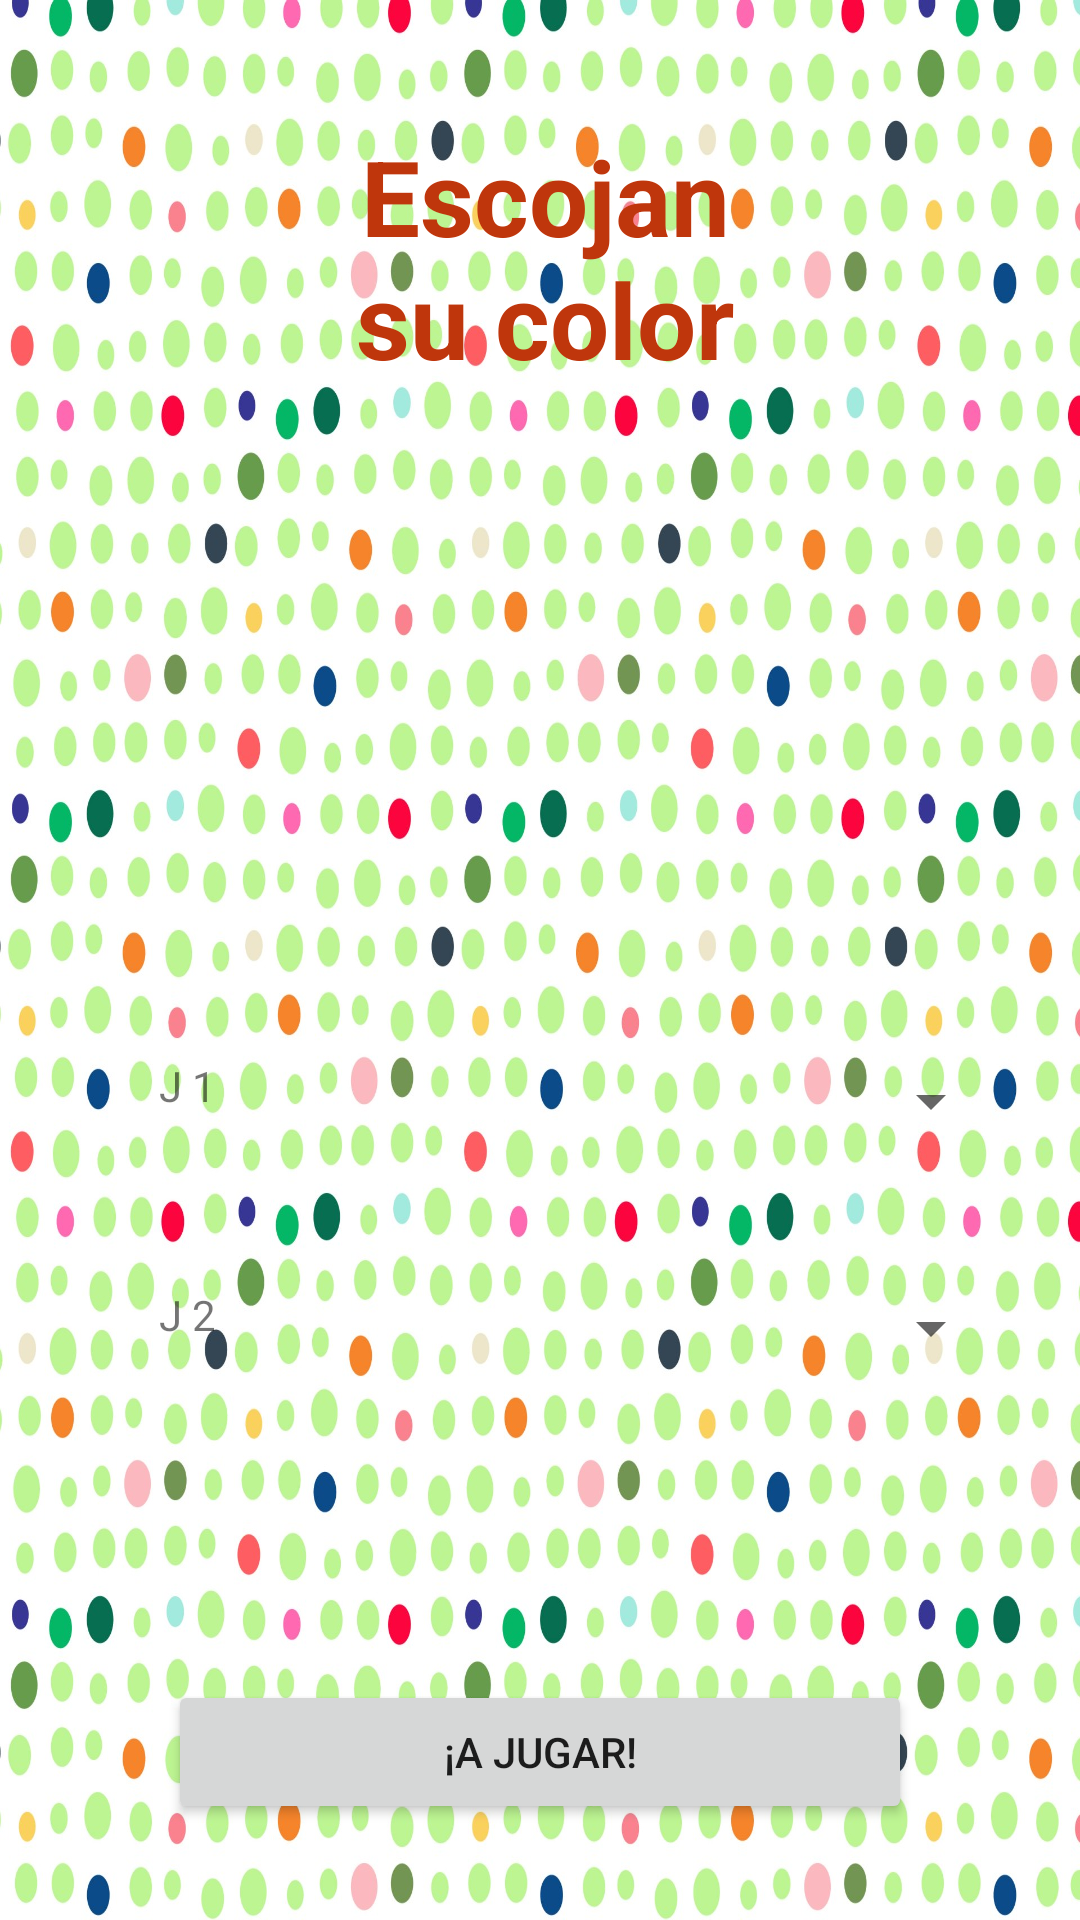

The Android layout XML behind this screen, and the referenced resources:
<!-- AndroidManifest.xml: application theme AppTheme -->
<!-- res/layout/activity_jugar.xml -->
<?xml version="1.0" encoding="utf-8"?>
<android.support.constraint.ConstraintLayout xmlns:android="http://schemas.android.com/apk/res/android"
    xmlns:app="http://schemas.android.com/apk/res-auto"
    xmlns:tools="http://schemas.android.com/tools"
    android:layout_width="match_parent"
    android:layout_height="match_parent"
    android:background="@mipmap/fondo_puntos">

    <TextView
        android:id="@+id/textView"
        style="@style/fuente_jugad"
        android:layout_width="180dp"
        android:layout_height="124dp"
        android:layout_marginBottom="60dp"
        android:layout_marginEnd="101dp"
        android:layout_marginStart="104dp"
        android:layout_marginTop="26dp"
        android:text="@string/nombre_jug"
        app:layout_constraintBottom_toTopOf="@+id/constraintLayout2"
        app:layout_constraintEnd_toEndOf="parent"
        app:layout_constraintStart_toStartOf="parent"
        app:layout_constraintTop_toTopOf="parent" />

    <android.support.constraint.ConstraintLayout
        android:id="@+id/constraintLayout2"
        android:layout_width="398dp"
        android:layout_height="204dp"
        android:layout_marginBottom="23dp"
        android:layout_marginTop="60dp"
        app:layout_constraintBottom_toTopOf="@+id/button5"
        app:layout_constraintEnd_toEndOf="parent"
        app:layout_constraintStart_toStartOf="parent"
        app:layout_constraintTop_toBottomOf="@+id/textView">

        <TextView
            style="@style/jugadores"
            android:id="@+id/textView2"
            android:layout_width="wrap_content"
            android:layout_height="31dp"
            android:layout_marginBottom="20dp"
            android:layout_marginEnd="43dp"
            android:layout_marginStart="52dp"
            android:layout_marginTop="45dp"
            android:text="@string/player1"
            app:layout_constraintBottom_toTopOf="@+id/textView3"
            app:layout_constraintEnd_toStartOf="@+id/spinner3"
            app:layout_constraintStart_toStartOf="parent"
            app:layout_constraintTop_toTopOf="parent" />

        <Spinner
            android:id="@+id/spinner3"
            android:layout_width="200dp"
            android:layout_height="27dp"
            android:layout_marginBottom="20dp"
            android:layout_marginEnd="45dp"
            android:layout_marginTop="45dp"
            app:layout_constraintBottom_toTopOf="@+id/spinner2"
            app:layout_constraintEnd_toEndOf="parent"
            app:layout_constraintTop_toTopOf="parent" />

        <TextView
            style="@style/jugadores"
            android:id="@+id/textView3"
            android:layout_width="wrap_content"
            android:layout_height="31dp"
            android:layout_marginBottom="41dp"
            android:layout_marginEnd="43dp"
            android:layout_marginStart="52dp"
            android:layout_marginTop="20dp"
            android:text="@string/player2"
            app:layout_constraintBottom_toBottomOf="parent"
            app:layout_constraintEnd_toStartOf="@+id/spinner2"
            app:layout_constraintStart_toStartOf="parent"
            app:layout_constraintTop_toBottomOf="@+id/textView2" />

        <Spinner
            android:id="@+id/spinner2"
            android:layout_width="200dp"
            android:layout_height="31dp"
            android:layout_marginBottom="41dp"
            android:layout_marginEnd="45dp"
            android:layout_marginTop="20dp"
            app:layout_constraintBottom_toBottomOf="parent"
            app:layout_constraintEnd_toEndOf="parent"
            app:layout_constraintTop_toBottomOf="@+id/spinner3" />
    </android.support.constraint.ConstraintLayout>

    <Button
        android:id="@+id/button5"
        android:layout_width="248dp"
        android:layout_height="48dp"
        android:layout_marginBottom="16dp"
        android:layout_marginEnd="68dp"
        android:layout_marginStart="68dp"
        android:layout_marginTop="15dp"
        android:text="@string/go"
        app:layout_constraintBottom_toBottomOf="parent"
        app:layout_constraintEnd_toEndOf="parent"
        app:layout_constraintStart_toStartOf="parent"
        app:layout_constraintTop_toBottomOf="@+id/constraintLayout2" />

</android.support.constraint.ConstraintLayout>
<!-- resources referenced by this layout -->
<resources>
  <!-- mipmap fondo_puntos: jpg bitmap (mipmap-hdpi, 436138 bytes) -->
  <string name="go">¡A jugar!</string>
  <string name="nombre_jug">Escojan\nsu color</string>
  <string name="player1">J 1</string>
  <string name="player2">J 2</string>
  <style name="fuente_jugad">
          <item name="android:textColor">#bf360c</item>
          <item name="android:textSize">35sp</item>
          <item name="android:textStyle">bold</item>
          <item name="android:textAlignment">center</item>
      </style>
  <style name="AppTheme" parent="android:Theme.Material.Light.DarkActionBar">
          
      </style>
</resources>
